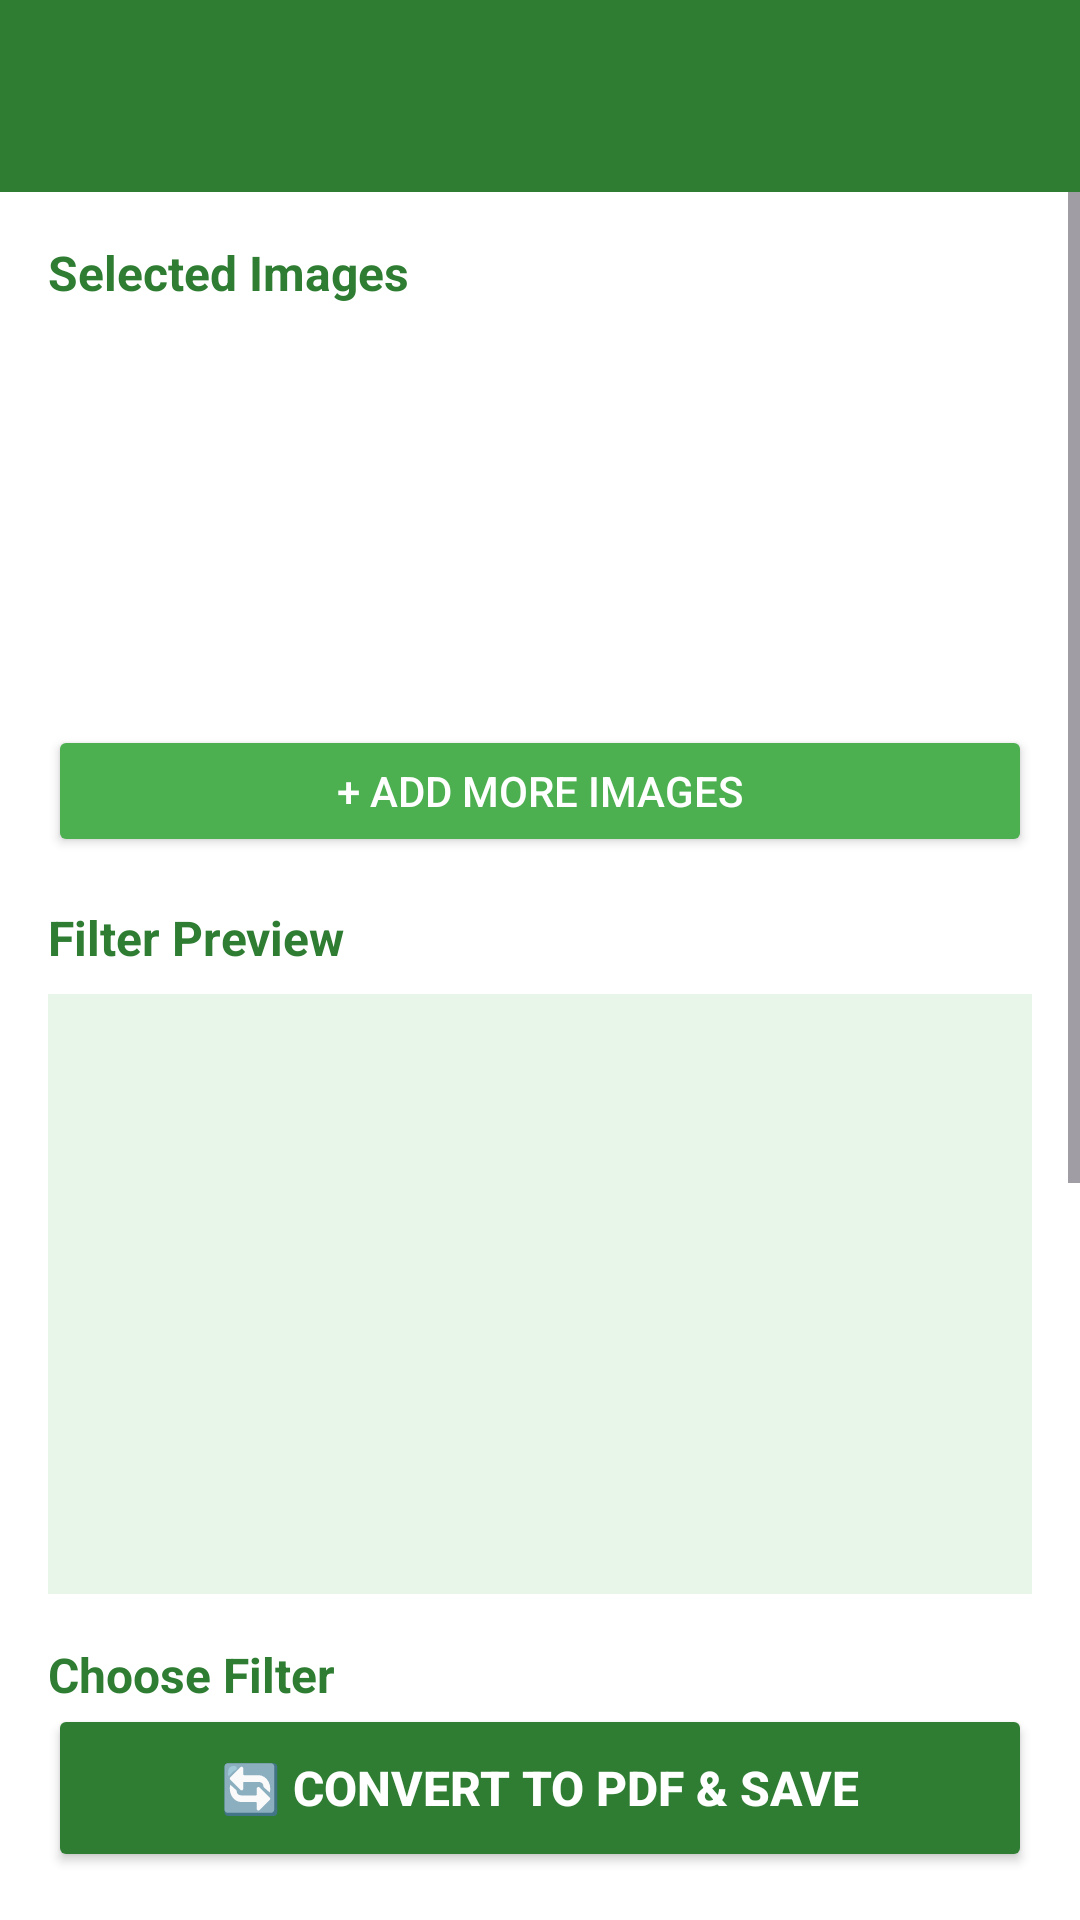

Here is an Android app screen rendered from its layout file. Give the layout XML and the strings, colors and styles it references.
<!-- AndroidManifest.xml: application theme Theme.SwiftDoc -->
<!-- res/layout/activity_image_to_pdf.xml -->
<?xml version="1.0" encoding="utf-8"?>
<LinearLayout xmlns:android="http://schemas.android.com/apk/res/android"
    xmlns:app="http://schemas.android.com/apk/res-auto"
    android:layout_width="match_parent" android:layout_height="match_parent"
    android:orientation="vertical" android:background="?attr/colorSurface">
    <com.google.android.material.appbar.AppBarLayout android:layout_width="match_parent" android:layout_height="wrap_content">
        <androidx.appcompat.widget.Toolbar android:id="@+id/toolbar_img2pdf"
            android:layout_width="match_parent" android:layout_height="?attr/actionBarSize"
            android:background="@color/primary" app:titleTextColor="@color/white"/>
    </com.google.android.material.appbar.AppBarLayout>
    <ScrollView android:layout_width="match_parent" android:layout_height="0dp" android:layout_weight="1">
        <LinearLayout android:layout_width="match_parent" android:layout_height="wrap_content"
            android:orientation="vertical" android:padding="16dp">
            
            <TextView android:layout_width="wrap_content" android:layout_height="wrap_content"
                android:text="Selected Images" android:textSize="16sp" android:textStyle="bold"
                android:textColor="@color/primary"/>
            <androidx.recyclerview.widget.RecyclerView android:id="@+id/rv_images"
                android:layout_width="match_parent" android:layout_height="120dp"
                android:layout_marginTop="8dp" android:layout_marginBottom="12dp"/>
            <Button android:id="@+id/btn_add_images" android:layout_width="match_parent" android:layout_height="44dp"
                android:text="+ Add More Images" android:backgroundTint="@color/green_light"
                android:textColor="@color/white" android:layout_marginBottom="16dp"/>
            
            <TextView android:layout_width="wrap_content" android:layout_height="wrap_content"
                android:text="Filter Preview" android:textSize="16sp" android:textStyle="bold"
                android:textColor="@color/primary"/>
            <ImageView android:id="@+id/iv_filter_preview" android:layout_width="match_parent"
                android:layout_height="200dp" android:layout_marginTop="8dp"
                android:scaleType="centerCrop" android:background="#FFE8F5E9"/>
            
            <TextView android:layout_width="wrap_content" android:layout_height="wrap_content"
                android:text="Choose Filter" android:textSize="16sp" android:textStyle="bold"
                android:textColor="@color/primary" android:layout_marginTop="16dp"/>
            <RadioGroup android:id="@+id/rg_filter" android:layout_width="match_parent"
                android:layout_height="wrap_content" android:layout_marginTop="8dp">
                <RadioButton android:id="@+id/rb_original" android:layout_width="match_parent"
                    android:layout_height="48dp" android:text="🖼 Original (No Changes)"
                    android:checked="true" android:paddingStart="8dp"/>
                <RadioButton android:id="@+id/rb_document" android:layout_width="match_parent"
                    android:layout_height="48dp" android:text="📄 Document (Auto-Enhance Contrast)"
                    android:paddingStart="8dp"/>
                <RadioButton android:id="@+id/rb_grayscale" android:layout_width="match_parent"
                    android:layout_height="48dp" android:text="🩶 Grayscale (Professional Gray)"
                    android:paddingStart="8dp"/>
                <RadioButton android:id="@+id/rb_bw" android:layout_width="match_parent"
                    android:layout_height="48dp" android:text="⬛ High-Contrast B&amp;W (Scanner Look)"
                    android:paddingStart="8dp"/>
                <RadioButton android:id="@+id/rb_bright" android:layout_width="match_parent"
                    android:layout_height="48dp" android:text="☀️ Brightness Boost (Low-Light Fix)"
                    android:paddingStart="8dp"/>
            </RadioGroup>
            <ProgressBar android:id="@+id/pb_convert" android:layout_width="match_parent"
                android:layout_height="wrap_content" android:visibility="gone" android:layout_marginTop="8dp"/>
            <FrameLayout android:id="@+id/ad_container" android:layout_width="match_parent"
                android:layout_height="wrap_content" android:visibility="gone" android:layout_marginTop="8dp"/>
        </LinearLayout>
    </ScrollView>
    <Button android:id="@+id/btn_convert" android:layout_width="match_parent" android:layout_height="56dp"
        android:text="🔄 Convert to PDF &amp; Save" android:textSize="16sp" android:textStyle="bold"
        android:backgroundTint="@color/primary" android:textColor="@color/white"
        android:layout_marginLeft="16dp" android:layout_marginRight="16dp" android:layout_marginBottom="16dp"/>
</LinearLayout>
<!-- resources referenced by this layout -->
<resources>
  <color name="green_light">#FF4CAF50</color>
  <color name="primary">#FF2E7D32</color>
  <color name="white">#FFFFFFFF</color>
  <style name="Theme.SwiftDoc" parent="Theme.Material3.Light.NoActionBar">
          <item name="colorPrimary">@color/primary</item>
          <item name="colorPrimaryDark">@color/primary_dark</item>
          <item name="colorAccent">@color/accent</item>
          <item name="android:colorBackground">@color/background_light</item>
          <item name="colorSurface">@color/surface_light</item>
          <item name="android:statusBarColor">@color/primary_dark</item>
      </style>
  <color name="primary_dark">#FF1B5E20</color>
  <color name="accent">#FF8BC34A</color>
  <color name="background_light">#FFF1F8E9</color>
  <color name="surface_light">#FFFFFFFF</color>
</resources>
